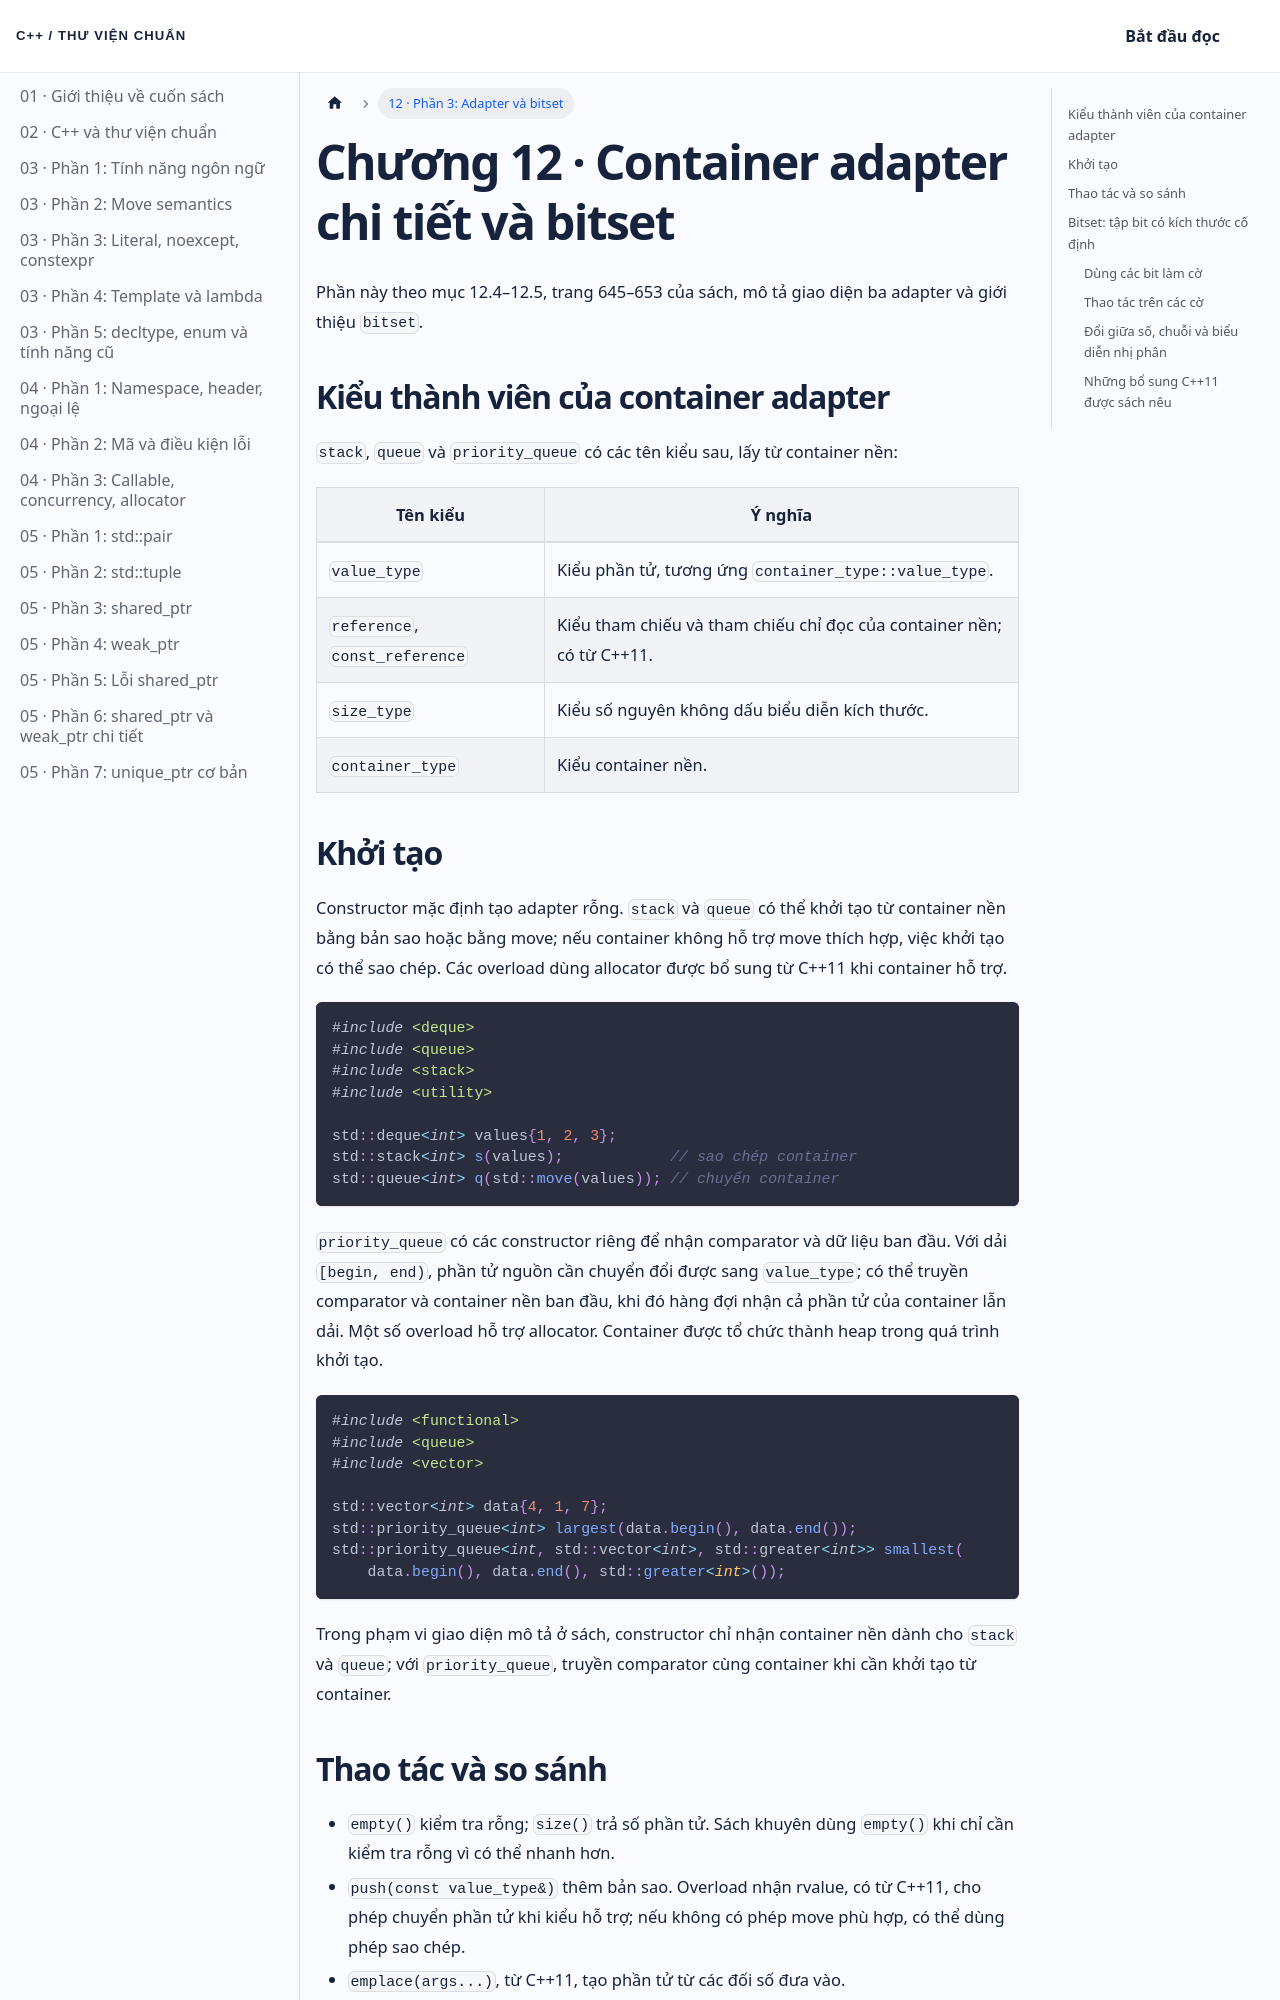

repository: NThanhPhat2K3/cpp-standard-library-vietnamese · page: docs/chuong-12-phan-3/index.html · generator: docusaurus

---
id: chuong-12-phan-3
title: 'Chương 12 · Container adapter chi tiết và bitset'
---

Phần này theo mục 12.4–12.5, trang 645–653 của sách, mô tả giao diện ba adapter và giới thiệu `bitset`.

## Kiểu thành viên của container adapter

`stack`, `queue` và `priority_queue` có các tên kiểu sau, lấy từ container nền:

| Tên kiểu | Ý nghĩa |
| --- | --- |
| `value_type` | Kiểu phần tử, tương ứng `container_type::value_type`. |
| `reference`, `const_reference` | Kiểu tham chiếu và tham chiếu chỉ đọc của container nền; có từ C++11. |
| `size_type` | Kiểu số nguyên không dấu biểu diễn kích thước. |
| `container_type` | Kiểu container nền. |

## Khởi tạo

Constructor mặc định tạo adapter rỗng. `stack` và `queue` có thể khởi tạo từ container nền bằng bản sao hoặc bằng move; nếu container không hỗ trợ move thích hợp, việc khởi tạo có thể sao chép. Các overload dùng allocator được bổ sung từ C++11 khi container hỗ trợ.

```cpp
#include <deque>
#include <queue>
#include <stack>
#include <utility>

std::deque<int> values{1, 2, 3};
std::stack<int> s(values);            // sao chép container
std::queue<int> q(std::move(values)); // chuyển container
```

`priority_queue` có các constructor riêng để nhận comparator và dữ liệu ban đầu. Với dải `[begin, end)`, phần tử nguồn cần chuyển đổi được sang `value_type`; có thể truyền comparator và container nền ban đầu, khi đó hàng đợi nhận cả phần tử của container lẫn dải. Một số overload hỗ trợ allocator. Container được tổ chức thành heap trong quá trình khởi tạo.

```cpp
#include <functional>
#include <queue>
#include <vector>

std::vector<int> data{4, 1, 7};
std::priority_queue<int> largest(data.begin(), data.end());
std::priority_queue<int, std::vector<int>, std::greater<int>> smallest(
    data.begin(), data.end(), std::greater<int>());
```

Trong phạm vi giao diện mô tả ở sách, constructor chỉ nhận container nền dành cho `stack` và `queue`; với `priority_queue`, truyền comparator cùng container khi cần khởi tạo từ container.
